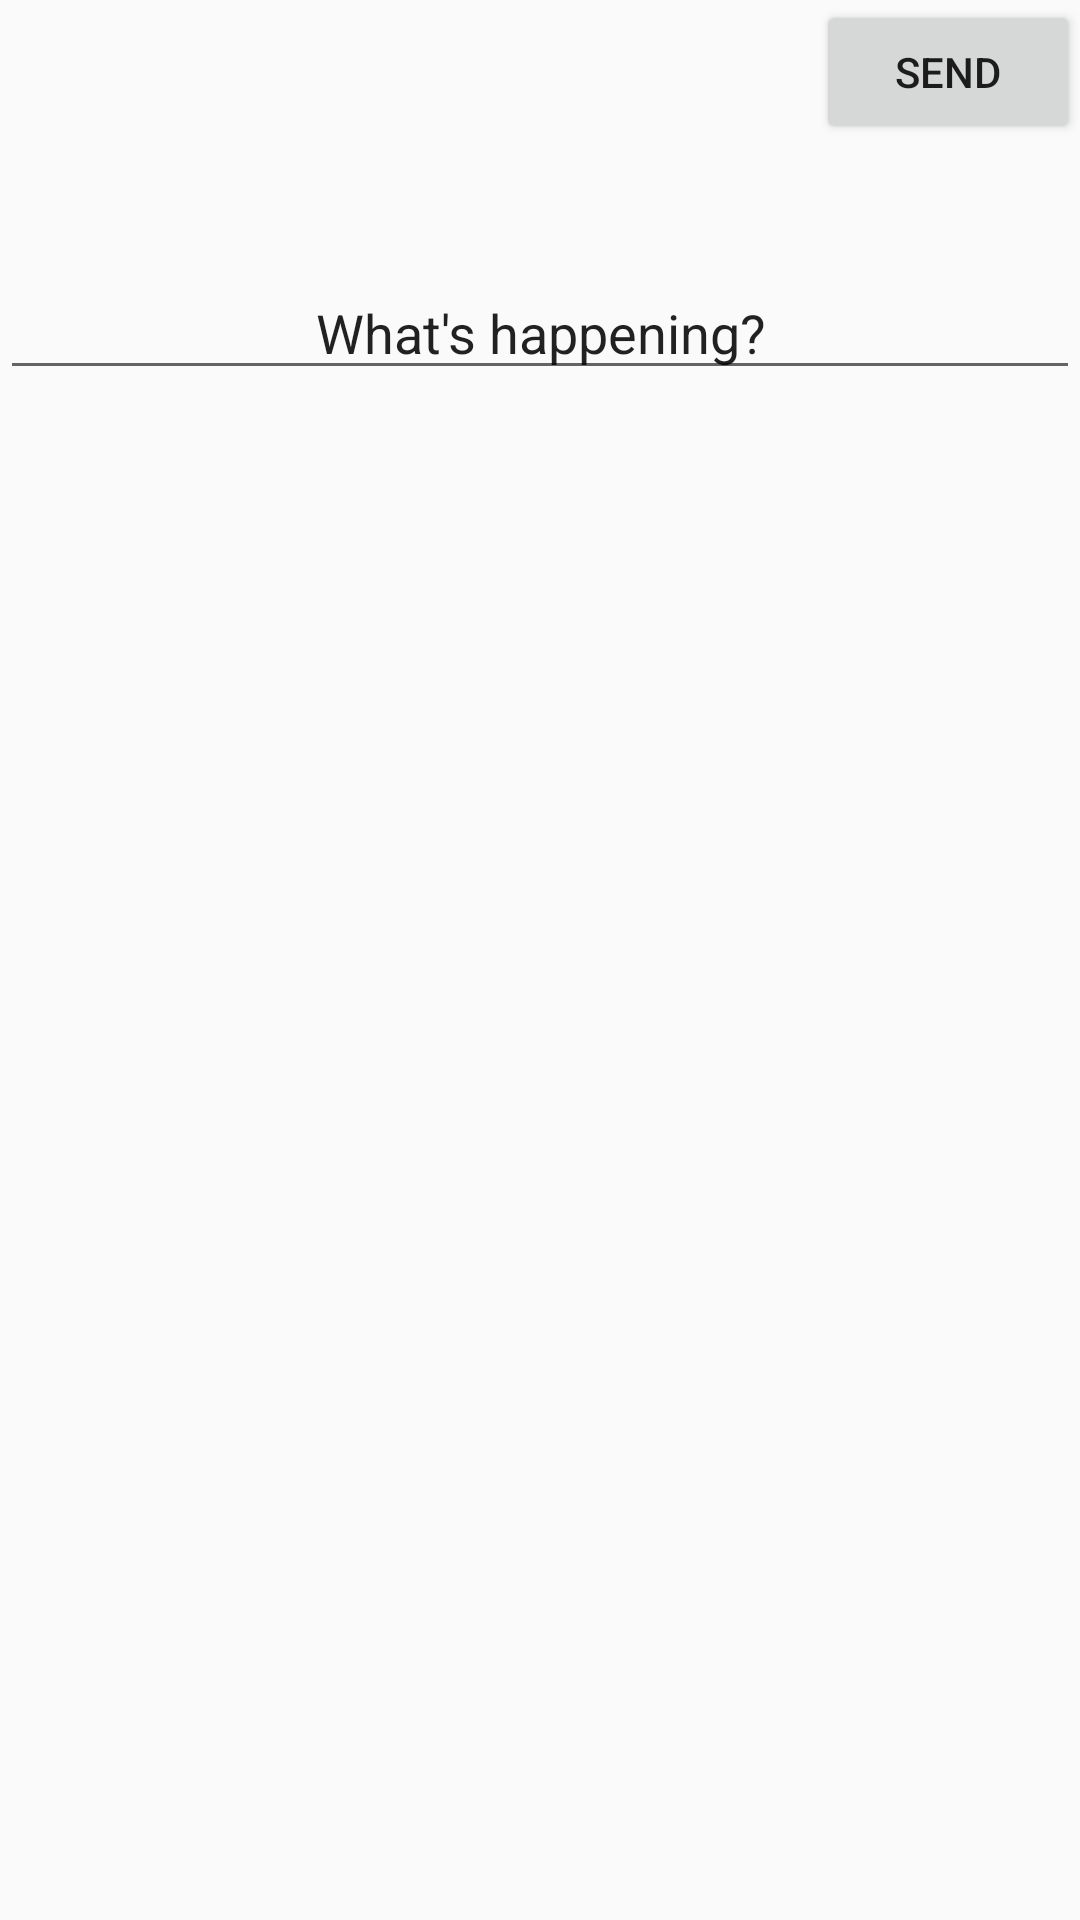

This screen was rendered from an Android layout file. Write that file and the resources it references.
<!-- AndroidManifest.xml: application theme AppTheme -->
<!-- res/layout/activity_compose.xml -->
<?xml version="1.0" encoding="utf-8"?>
<android.support.constraint.ConstraintLayout xmlns:android="http://schemas.android.com/apk/res/android"
    xmlns:app="http://schemas.android.com/apk/res-auto"
    xmlns:tools="http://schemas.android.com/tools"
    android:layout_width="match_parent"
    android:layout_height="match_parent"
    tools:context=".ComposeActivity">

    <EditText
        android:id="@+id/draftTweet"
        android:layout_width="0dp"
        android:layout_height="wrap_content"
        android:ems="10"
        android:inputType="textMultiLine"
        android:gravity="center"
        android:text="What's happening?"
        app:layout_constraintBottom_toBottomOf="parent"
        app:layout_constraintEnd_toEndOf="parent"
        app:layout_constraintHorizontal_bias="0.202"
        app:layout_constraintStart_toStartOf="parent"
        app:layout_constraintTop_toTopOf="parent"
        app:layout_constraintVertical_bias="0.148" />

    <Button
        android:id="@+id/sendTweet"
        android:layout_width="wrap_content"
        android:layout_height="wrap_content"
        android:text="Send"
        app:layout_constraintEnd_toEndOf="parent"
        app:layout_constraintTop_toTopOf="parent" />
</android.support.constraint.ConstraintLayout>
<!-- resources referenced by this layout -->
<resources>
  <style name="AppTheme" parent="AppBaseTheme">
          
      </style>
  <style name="AppBaseTheme" parent="Theme.AppCompat.Light.DarkActionBar">
          
      </style>
</resources>
